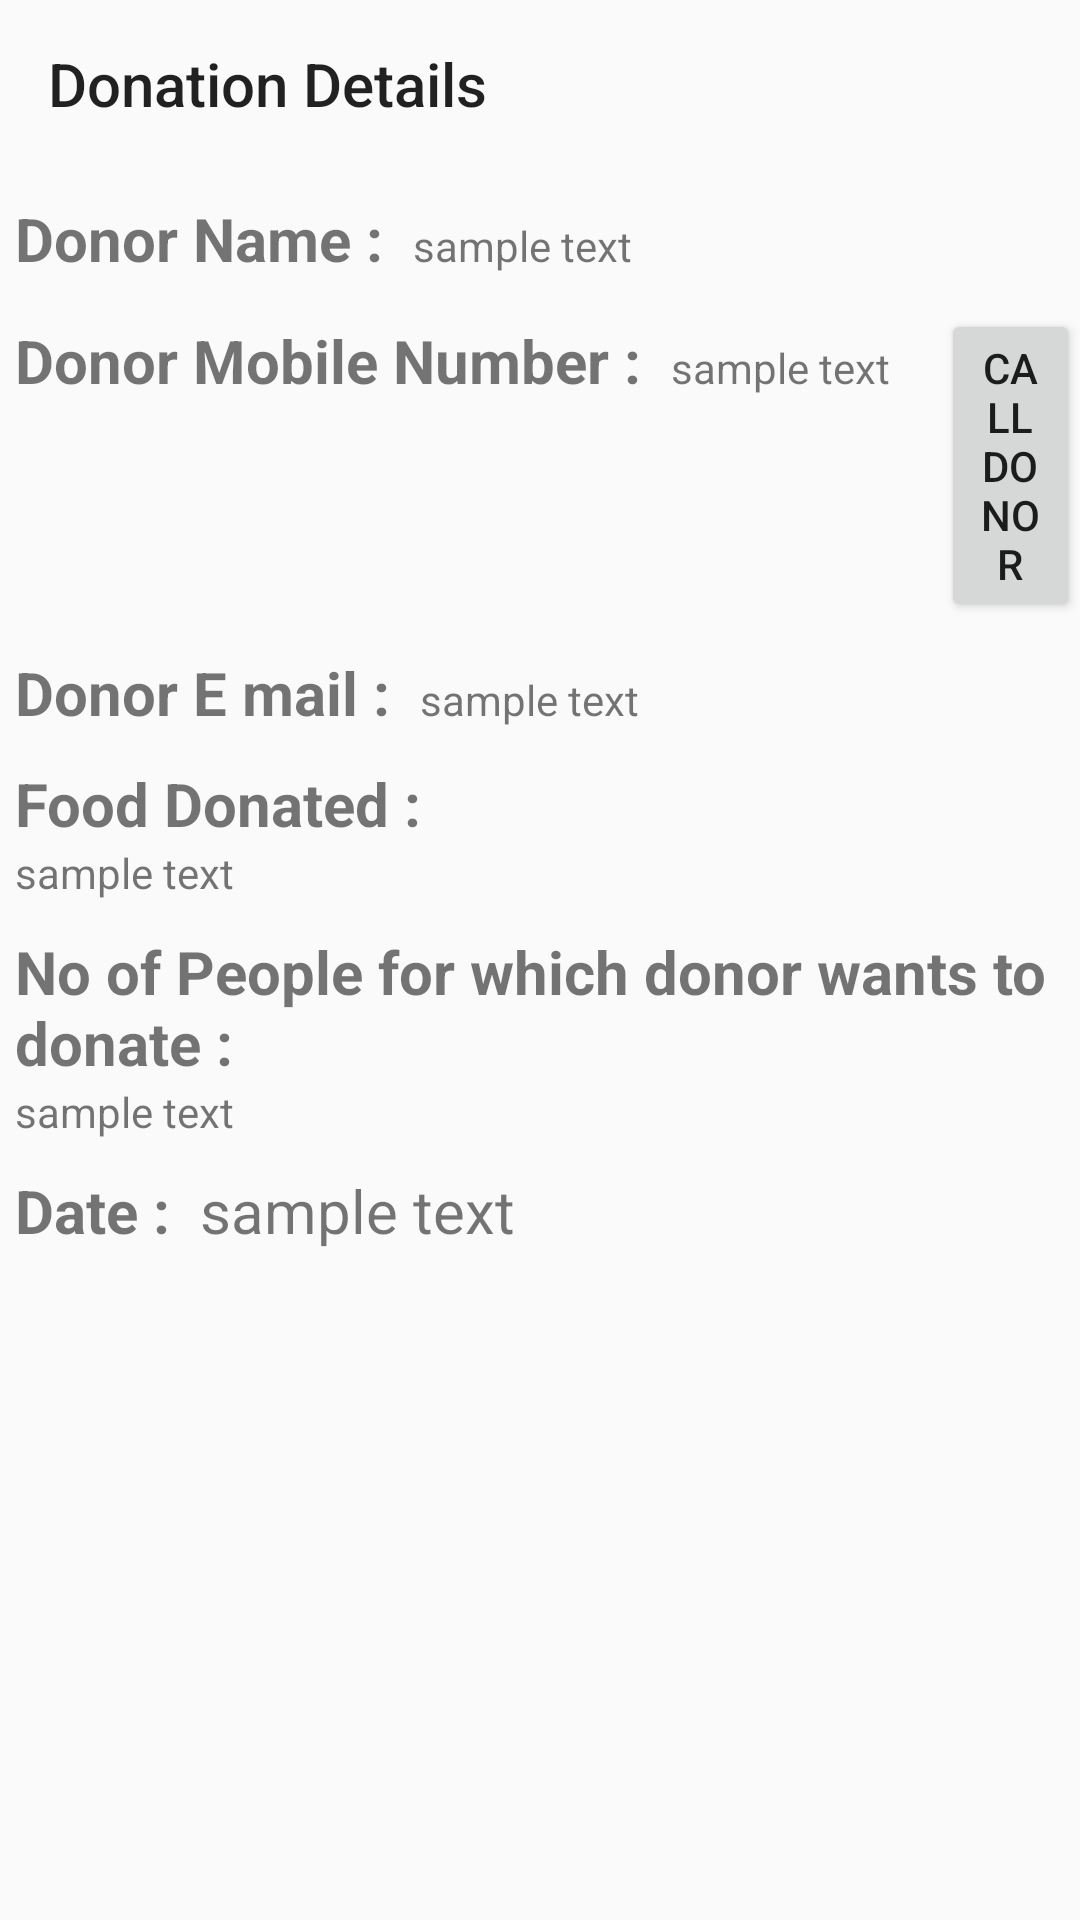

Reconstruct the res/layout file that produces this screen, plus the resources it refers to.
<!-- AndroidManifest.xml: application theme Theme.Yogdaan -->
<!-- res/layout/activity_food_dnated_org.xml -->
<?xml version="1.0" encoding="utf-8"?>
<ScrollView
    xmlns:android="http://schemas.android.com/apk/res/android"
    xmlns:app="http://schemas.android.com/apk/res-auto"
    xmlns:tools="http://schemas.android.com/tools"
    android:layout_width="match_parent"
    android:layout_height="match_parent"
    tools:context=".FoodDnatedOrg"
    android:orientation="vertical">
<LinearLayout
    android:layout_width="match_parent"
    android:layout_height="wrap_content"
    android:orientation="vertical">

    <androidx.appcompat.widget.Toolbar
        android:layout_width="match_parent"
        android:layout_height="?actionBarSize"
        style="?actionBarStyle"
        android:id="@+id/fooddonatedtoolbar"
        android:background="@color/Pista"
        app:title="Donation Details"
        />

    <LinearLayout
        android:layout_width="wrap_content"
        android:layout_height="wrap_content"
        android:orientation="horizontal"
        android:layout_marginTop="10dp"
        >

        <TextView
            android:id="@+id/dname"
            android:layout_width="wrap_content"
            android:layout_height="wrap_content"
            android:layout_marginLeft="5dp"
            android:textStyle="bold"
            android:layout_below="@+id/clothesdonatedforage"
            android:text="Donor Name :"
            android:textSize="20dp"
            />

        <TextView
            android:layout_width="90dp"
            android:layout_marginLeft="10dp"
            android:inputType="number"
            android:text="sample text"
            android:layout_height="wrap_content"
            android:id="@+id/fnametv"/>

    </LinearLayout>

    <LinearLayout
        android:layout_width="wrap_content"
        android:layout_height="wrap_content"
        android:orientation="horizontal"
        android:layout_marginTop="10dp"
        >

        <TextView
            android:id="@+id/dmbno"
            android:layout_width="wrap_content"
            android:layout_height="wrap_content"
            android:layout_marginLeft="5dp"
            android:textStyle="bold"
            android:layout_below="@+id/clothesdonatedforage"
            android:text="Donor Mobile Number :"
            android:textSize="20dp"
            />

        <TextView
            android:layout_width="90dp"
            android:layout_marginLeft="10dp"
            android:inputType="number"
            android:text="sample text"
            android:layout_height="wrap_content"
            android:id="@+id/fmbnotv"/>
        <Button
            android:layout_width="wrap_content"
            android:layout_height="wrap_content"

            android:text="Call Donor"
            android:id="@+id/fcallbutton"/>

    </LinearLayout>

    <LinearLayout
        android:layout_width="wrap_content"
        android:layout_height="wrap_content"
        android:orientation="horizontal"
        android:layout_marginTop="10dp"
        >
        <TextView
            android:id="@+id/demail"
            android:layout_width="wrap_content"
            android:layout_height="wrap_content"
            android:layout_marginLeft="5dp"
            android:textStyle="bold"
            android:layout_below="@+id/clothesdonatedforage"
            android:text="Donor E mail :"
            android:textSize="20dp"
            />

        <TextView
            android:layout_width="wrap_content"
            android:layout_marginLeft="10dp"
            android:inputType="number"
            android:text="sample text"
            android:layout_height="wrap_content"
            android:id="@+id/femailtv"/>
        />

    </LinearLayout>


    <TextView
        android:layout_width="wrap_content"
        android:layout_height="wrap_content"
        android:id="@+id/fooddonated"
        android:textStyle="bold"
        android:layout_marginLeft="5dp"
        android:text="Food Donated : "
        android:textSize="20dp"
        android:layout_marginTop="10dp"
        />

    <TextView
        android:layout_width="200dp"
        android:id="@+id/donatedfood_edittext"
        android:layout_marginLeft="5dp"
        android:layout_height="wrap_content"
        android:text="sample text"
        />

    <TextView
        android:layout_width="wrap_content"
        android:layout_height="wrap_content"
        android:layout_marginLeft="5dp"
        android:textStyle="bold"
        android:text="No of People for which donor wants to donate :"
        android:id="@+id/foodfornoofpeopel"
        android:textSize="20dp"
        android:layout_marginTop="10dp"/>

    <TextView
        android:layout_width="250dp"
        android:id="@+id/foodnoofpeopel_edittxt"
        android:layout_height="wrap_content"
        android:layout_marginLeft="5dp"
        android:text="sample text"
        android:inputType="number"
        />

    <LinearLayout
        android:layout_width="match_parent"
        android:layout_height="wrap_content"
        android:id="@+id/linearlay"
        android:layout_below="@+id/edittxt_weight"
        android:orientation="horizontal">

        <TextView
            android:layout_width="wrap_content"
            android:layout_height="wrap_content"
            android:text="Date :"
            android:textSize="20dp"
            android:textStyle="bold"
            android:layout_marginTop="10dp"
            android:layout_marginLeft="5dp"/>

        <TextView
            android:layout_width="wrap_content"
            android:layout_height="wrap_content"
            android:text="sample text"
            android:id="@+id/datefood"
            android:textSize="20dp"
            android:layout_marginTop="10dp"
            android:layout_marginLeft="10dp"/>
    </LinearLayout>
</LinearLayout>
</ScrollView>
<!-- resources referenced by this layout -->
<resources>
  <style name="Theme.Yogdaan" parent="Base.Theme.Yogdaan" />
  <style name="Base.Theme.Yogdaan" parent="Theme.AppCompat.DayNight.NoActionBar">
          
          
  
  
          <item name="colorPrimary">@color/lavendar</item>
          <item name="colorPrimaryVariant">@color/lavendar</item>
  
      </style>
  <color name="lavendar">#8692F7</color>
</resources>
